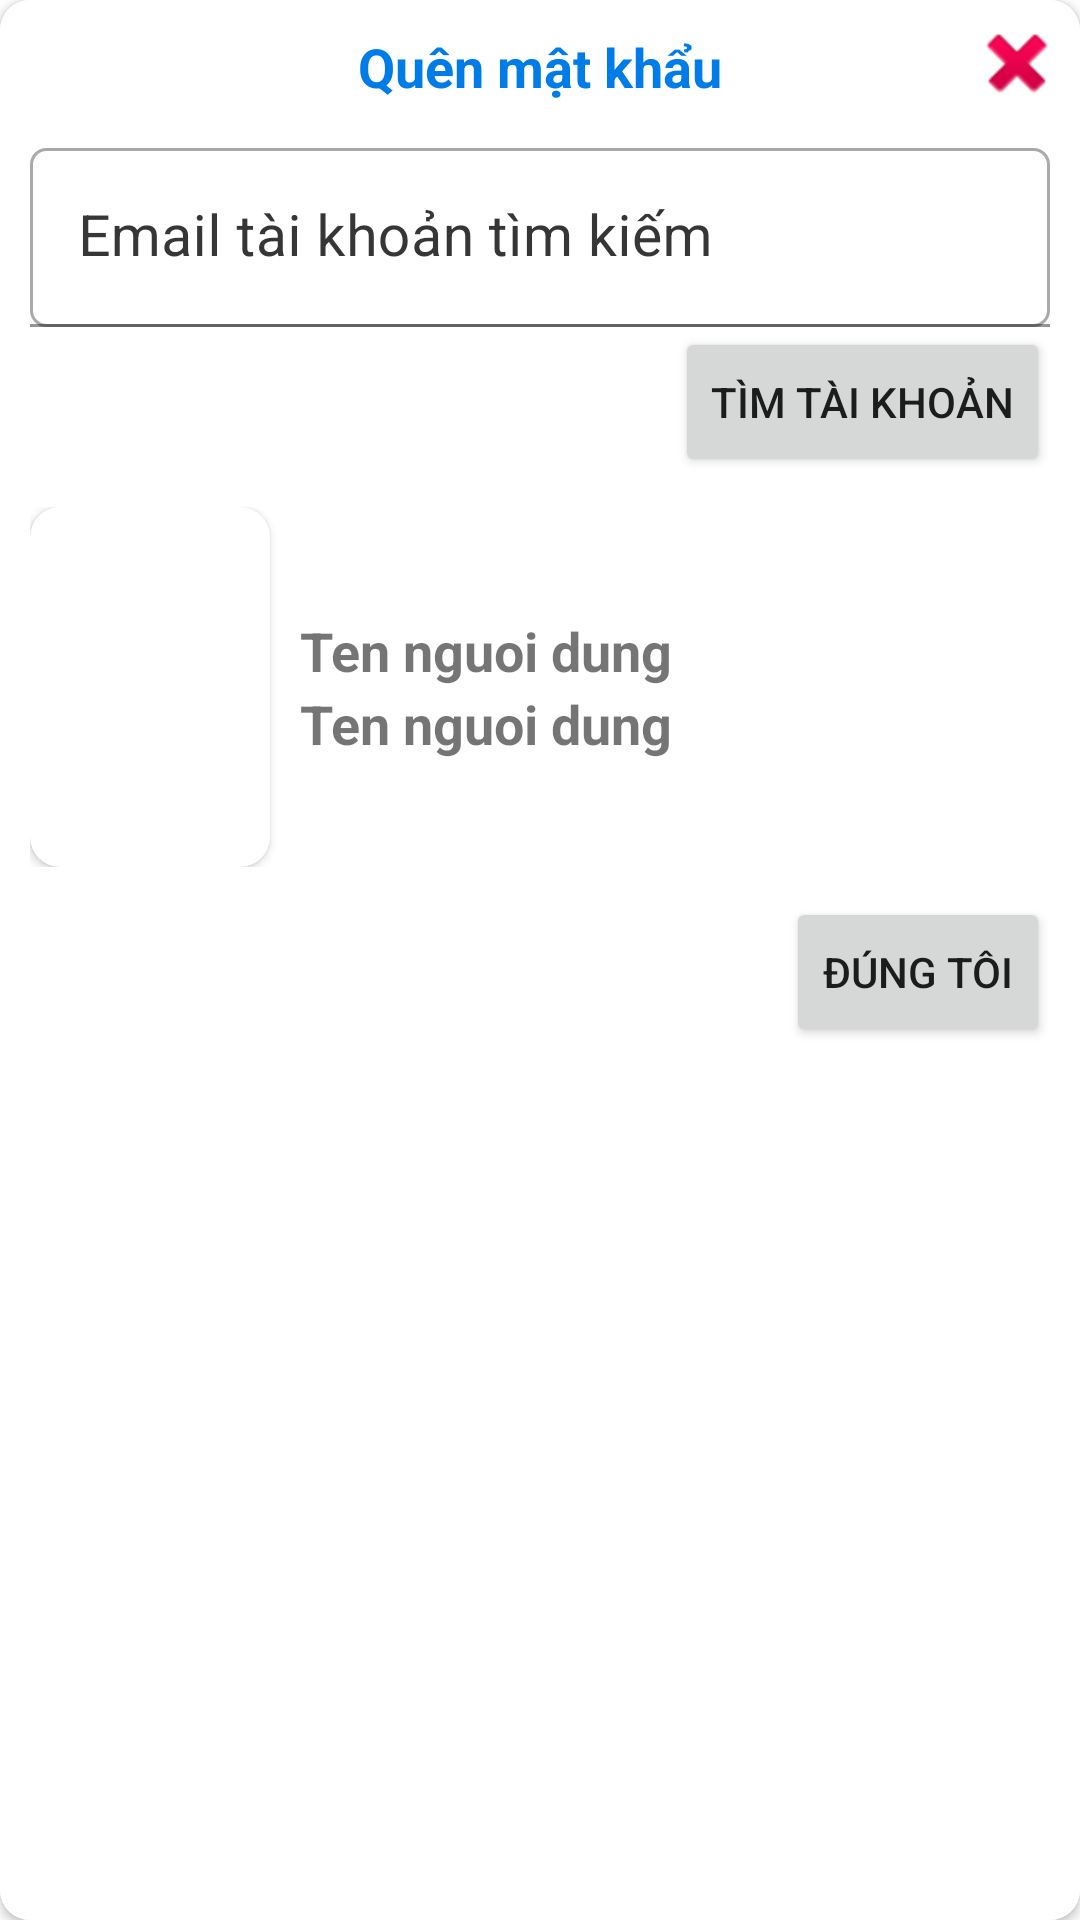

Reconstruct the res/layout file that produces this screen, plus the resources it refers to.
<!-- AndroidManifest.xml: application theme Theme.CNTT196_HoTroDuLichFirebase -->
<!-- res/layout/dialog_layout_reset_password_ver1.xml -->
<?xml version="1.0" encoding="utf-8"?>
<androidx.constraintlayout.widget.ConstraintLayout xmlns:android="http://schemas.android.com/apk/res/android"
    android:layout_width="match_parent"
    android:layout_height="wrap_content"
    android:layout_marginLeft="10dp"
    android:layout_marginRight="10dp"
    android:layout_gravity="center"
    xmlns:app="http://schemas.android.com/apk/res-auto">

    <androidx.cardview.widget.CardView
        android:layout_width="match_parent"
        android:layout_height="match_parent"
        app:cardCornerRadius="10dp">
        <FrameLayout
            android:layout_width="match_parent"
            android:layout_height="match_parent"
            android:background="@color/white">
            <LinearLayout
                android:layout_width="match_parent"
                android:layout_height="match_parent"
                android:orientation="vertical">

                <TextView
                    android:layout_width="match_parent"
                    android:layout_height="wrap_content"
                    android:text="Quên mật khẩu"
                    android:textColor="@color/blue_light1"
                    android:textAlignment="center"
                    android:textStyle="bold"
                    android:textSize="18dp"
                    android:layout_marginTop="10dp"
                    android:layout_marginBottom="10dp"/>

                <com.google.android.material.textfield.TextInputLayout
                    android:id="@+id/editTextTextEmailAddress_dialog_layout_reset_pass"
                    android:layout_width="match_parent"
                    android:layout_height="wrap_content"
                    android:layout_gravity="center"
                    android:layout_marginLeft="10dp"
                    android:layout_marginTop="5dp"
                    android:layout_marginRight="10dp"
                    android:hint="Email tài khoản tìm kiếm"
                    android:textColorHint="@color/Gray21"
                    app:endIconMode="clear_text"
                    app:errorIconTint="@color/red"
                    app:errorTextColor="@color/red"
                    app:hintTextColor="@color/blue_dark1">

                    <com.google.android.material.textfield.TextInputEditText
                        android:layout_width="match_parent"
                        android:layout_height="wrap_content"
                        android:background="@drawable/boder"
                        android:inputType="textEmailAddress"
                        android:textSize="19dp" />
                </com.google.android.material.textfield.TextInputLayout>
                <Button
                    android:id="@+id/btnTimTaiKhoan_dialog_layout_reset_pass"
                    android:layout_width="wrap_content"
                    android:layout_height="50dp"
                    android:text="Tìm tài khoản"
                    android:layout_gravity="right"
                    android:layout_marginRight="10dp"/>
                <LinearLayout
                    android:layout_width="match_parent"
                    android:layout_height="wrap_content"
                    android:orientation="horizontal"
                    android:weightSum="5"
                    android:padding="10dp">

                    <androidx.cardview.widget.CardView
                        android:id="@+id/Cardview_imgNguoiDung_dialog_layout_reset_pass"
                        android:layout_width="80dp"
                        android:layout_height="120dp"
                        app:cardCornerRadius="10dp">
                        <ImageView
                            android:id="@+id/imgNguoiDung_dialog_layout_reset_pass"
                            android:layout_width="match_parent"
                            android:layout_height="match_parent"
                            android:src="@drawable/icon2" />
                        
                    </androidx.cardview.widget.CardView>

                    <LinearLayout
                        android:layout_width="match_parent"
                        android:layout_height="match_parent"
                        android:orientation="vertical"
                        android:gravity="center|left"
                        android:layout_marginLeft="10dp">

                        <TextView
                            android:id="@+id/tvTenNguoiDung_dialog_layout_reset_pass"
                            android:layout_width="match_parent"
                            android:layout_height="wrap_content"
                            android:text="Ten nguoi dung"
                            android:textSize="18dp"
                            android:textStyle="bold" />

                        <TextView
                            android:id="@+id/tvEmailNguoiDung_dialog_layout_reset_pass"
                            android:layout_width="match_parent"
                            android:layout_height="wrap_content"
                            android:text="Ten nguoi dung"
                            android:textSize="18dp"
                            android:textStyle="bold"/>
                    </LinearLayout>
                </LinearLayout>
                <Button
                    android:id="@+id/btnReset_dialog_layout_reset_pass"
                    android:layout_width="wrap_content"
                    android:layout_height="50dp"
                    android:text="Đúng tôi"
                    android:layout_gravity="right"
                    android:layout_marginRight="10dp"/>
            </LinearLayout>

            <ImageButton
                android:id="@+id/imageButtonCancel"
                android:layout_width="wrap_content"
                android:layout_height="wrap_content"
                app:srcCompat="@android:drawable/ic_delete"
                android:background="@android:color/transparent"
                android:layout_gravity="right"
                android:layout_marginTop="5dp"
                android:layout_marginRight="5dp"/>

        </FrameLayout>
    </androidx.cardview.widget.CardView>


</androidx.constraintlayout.widget.ConstraintLayout>
<!-- resources referenced by this layout -->
<resources>
  <color name="Gray21">#363636</color>
  <color name="blue_dark1">#4218B8</color>
  <color name="blue_light1">#007ce8</color>
  <color name="red">#FF0000</color>
  <color name="white">#FFFFFFFF</color>
  <!-- drawable boder (drawable) -->
  <?xml version="1.0" encoding="utf-8"?>
  <shape xmlns:android="http://schemas.android.com/apk/res/android" >
      <solid android:color="@android:color/white" />
      <stroke
          android:width="1dp"
          android:color="@android:color/darker_gray"/>
      <corners android:radius="5dp" />
      <padding
          android:bottom="5dp"
          android:left="5dp"
          android:right="5dp"
          android:top="5dp" />
  </shape>
  <style name="Theme.CNTT196_HoTroDuLichFirebase" parent="Theme.MaterialComponents.DayNight.NoActionBar">
          
          <item name="colorPrimary">@color/blue_light1</item>
          <item name="colorPrimaryVariant">@color/blue_light1</item>
          <item name="colorOnPrimary">@color/white</item>
          
          <item name="colorSecondary">@color/teal_200</item>
          <item name="colorSecondaryVariant">@color/teal_700</item>
          <item name="colorOnSecondary">@color/black</item>
          
          <item name="android:statusBarColor" tools:targetApi="l">?attr/colorPrimaryVariant</item>
          
      </style>
  <color name="teal_200">#FF03DAC5</color>
  <color name="teal_700">#FF018786</color>
  <color name="black">#FF000000</color>
</resources>
